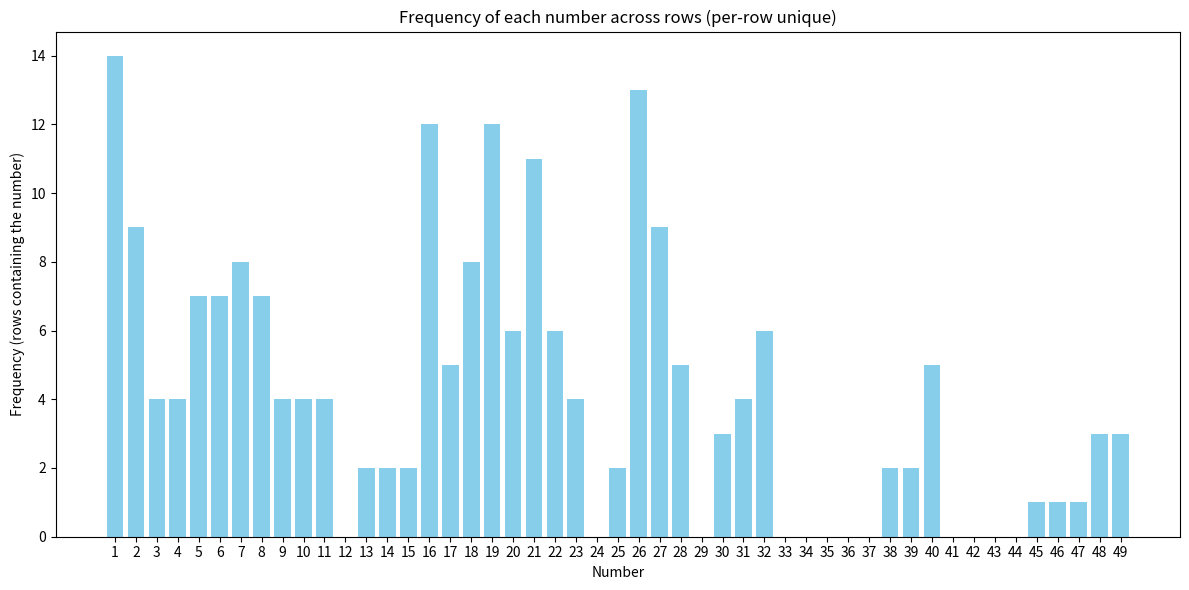

This chart was generated by the following Python code:
import matplotlib.pyplot as plt
from collections import Counter

rows = [
    "1,8,16,18,19,26,27,30,32,48,49",
    "1,8,16,18,19,26,27,30,32,48,49",
    "1,8,16,18,19,26,27,30,32,48,49",
    "1,28",
    "13,14,15,20,21,22,27,25",
    "5,6,7,27",
    "13,14,15,20,21,22,27,25",
    "5,6,7,27",
    "5,6,7,27",
    "1,2,3,4,5,6,7,8,9,10,11,16,17,19,20,21,22,23,26,28,31,32",
    "1,2,3,4,5,6,7,8,9,10,11,16,17,19,20,21,22,23,26,28,31,3",
    "38,39,40,1,2,3,4,5,6,7,8,9,10,11,16,17,19,20,21,22,23,26,28,31,32",
    "38,39,40,1,2,3,4,5,6,7,8,9,10,11,16,17,19,20,21,22,23,26,28,31,32",
    "17,26,27,40",
    "46,40,45,47",
    "1,2,16,18,19,21,26,",
    "1,2,16,18,19,21,26,",
    "1,2,16,18,19,21,26,",
    "1,2,16,18,19,21,26,",
    "1,2,16,18,19,21,26,",
    "1,7,40"
]

freq = Counter()

for line in rows:
    # split by comma, strip whitespace, ignore empty
    nums = [int(x.strip()) for x in line.split(",") if x.strip() != ""]
    uniq = set(nums)
    freq.update(uniq)

for n in sorted(freq):
    print(n, freq[n])


observed = sorted(freq.keys())
counts = [freq[n] for n in observed]

plt.figure(figsize=(12,6))
plt.bar(observed, counts, color="skyblue")
plt.xlabel("Number")
plt.ylabel("Frequency (rows containing the number)")
plt.title("Frequency of each number across rows (per-row unique)")
plt.xticks(range(min(observed), max(observed)+1))
plt.tight_layout()
plt.show()
